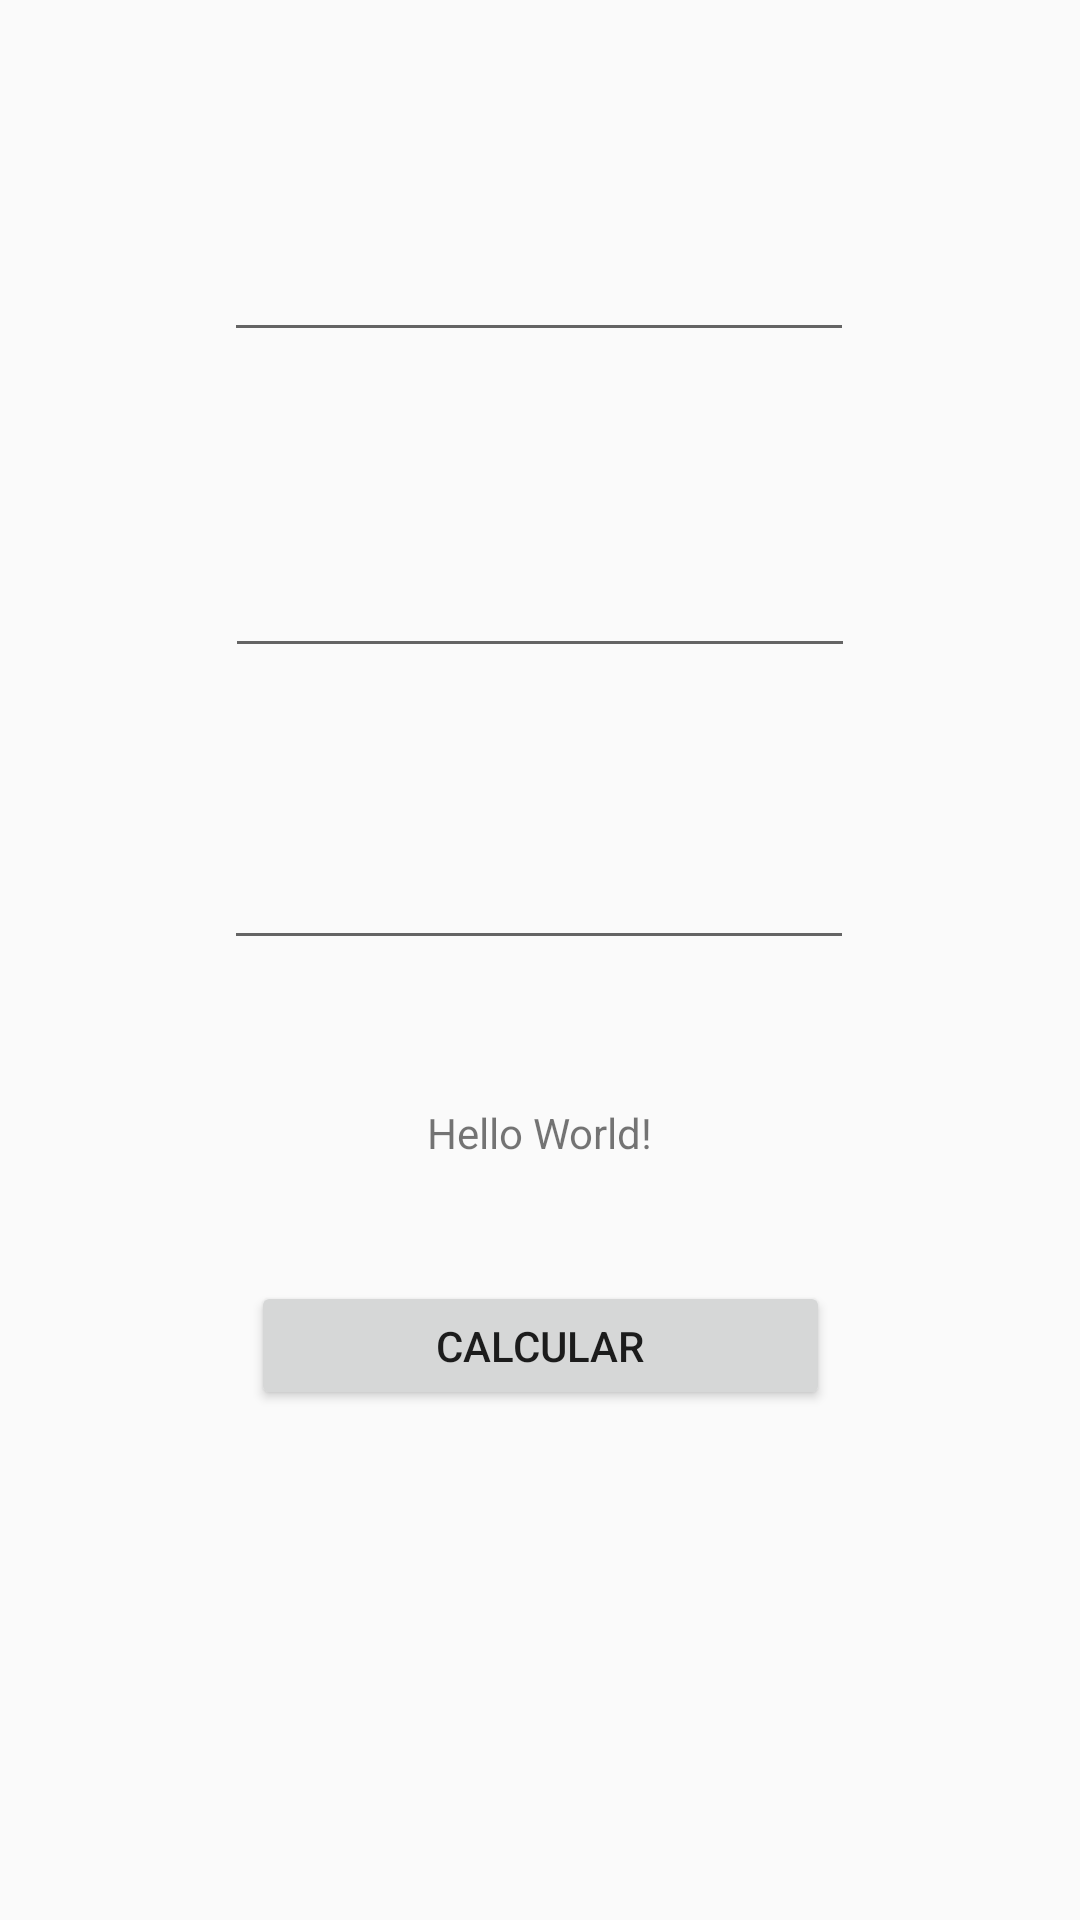

This screen was rendered from an Android layout file. Write that file and the resources it references.
<!-- AndroidManifest.xml: application theme Theme.Atividades -->
<!-- res/layout/activity_main.xml -->
<?xml version="1.0" encoding="utf-8"?>
<androidx.constraintlayout.widget.ConstraintLayout xmlns:android="http://schemas.android.com/apk/res/android"
    xmlns:app="http://schemas.android.com/apk/res-auto"
    xmlns:tools="http://schemas.android.com/tools"
    android:layout_width="match_parent"
    android:layout_height="match_parent"
    tools:context=".MainActivity">

    <TextView
        android:id="@+id/txtHello"
        android:layout_width="wrap_content"
        android:layout_height="wrap_content"
        android:layout_marginTop="48dp"
        android:text="Hello World!"
        app:layout_constraintLeft_toLeftOf="parent"
        app:layout_constraintRight_toRightOf="parent"
        app:layout_constraintTop_toBottomOf="@+id/txtNumero2" />

    <Button
        android:id="@+id/btTrocar"
        android:layout_width="193dp"
        android:layout_height="43dp"
        android:layout_marginTop="40dp"
        android:text="Calcular"
        app:layout_constraintEnd_toEndOf="parent"
        app:layout_constraintHorizontal_bias="0.5"
        app:layout_constraintStart_toStartOf="parent"
        app:layout_constraintTop_toBottomOf="@+id/txtHello" />

    <EditText
        android:id="@+id/txtNumero2"
        android:layout_width="wrap_content"
        android:layout_height="wrap_content"
        android:layout_marginTop="56dp"
        android:ems="10"
        android:inputType="textPersonName"
        app:layout_constraintEnd_toEndOf="parent"
        app:layout_constraintHorizontal_bias="0.497"
        app:layout_constraintStart_toStartOf="parent"
        app:layout_constraintTop_toBottomOf="@+id/txtOperacao" />

    <EditText
        android:id="@+id/txtNumero1"
        android:layout_width="wrap_content"
        android:layout_height="wrap_content"
        android:layout_marginTop="76dp"
        android:ems="10"
        android:inputType="textPersonName"
        app:layout_constraintEnd_toEndOf="parent"
        app:layout_constraintHorizontal_bias="0.497"
        app:layout_constraintStart_toStartOf="parent"
        app:layout_constraintTop_toTopOf="parent" />

    <EditText
        android:id="@+id/txtOperacao"
        android:layout_width="wrap_content"
        android:layout_height="wrap_content"
        android:layout_marginTop="64dp"
        android:ems="10"
        android:inputType="textPersonName"
        app:layout_constraintEnd_toEndOf="parent"
        app:layout_constraintHorizontal_bias="0.5"
        app:layout_constraintStart_toStartOf="parent"
        app:layout_constraintTop_toBottomOf="@+id/txtNumero1" />

</androidx.constraintlayout.widget.ConstraintLayout>
<!-- resources referenced by this layout -->
<resources>
  <style name="Theme.Atividades" parent="Theme.AppCompat.Light.NoActionBar">
          
          <item name="colorPrimary">@color/purple_500</item>
          <item name="colorPrimaryVariant">@color/purple_700</item>
          <item name="colorOnPrimary">@color/white</item>
          
          <item name="colorSecondary">@color/teal_200</item>
          <item name="colorSecondaryVariant">@color/teal_700</item>
          <item name="colorOnSecondary">@color/black</item>
          
          <item name="android:statusBarColor" tools:targetApi="l">?attr/colorPrimaryVariant</item>
          
      </style>
  <color name="purple_500">#70475B</color>
  <color name="purple_700">#B39F9F</color>
  <color name="white">#FFFFFF</color>
  <color name="teal_200">#E1CDCD</color>
  <color name="teal_700">#675353</color>
  <color name="black">#D58484</color>
</resources>
